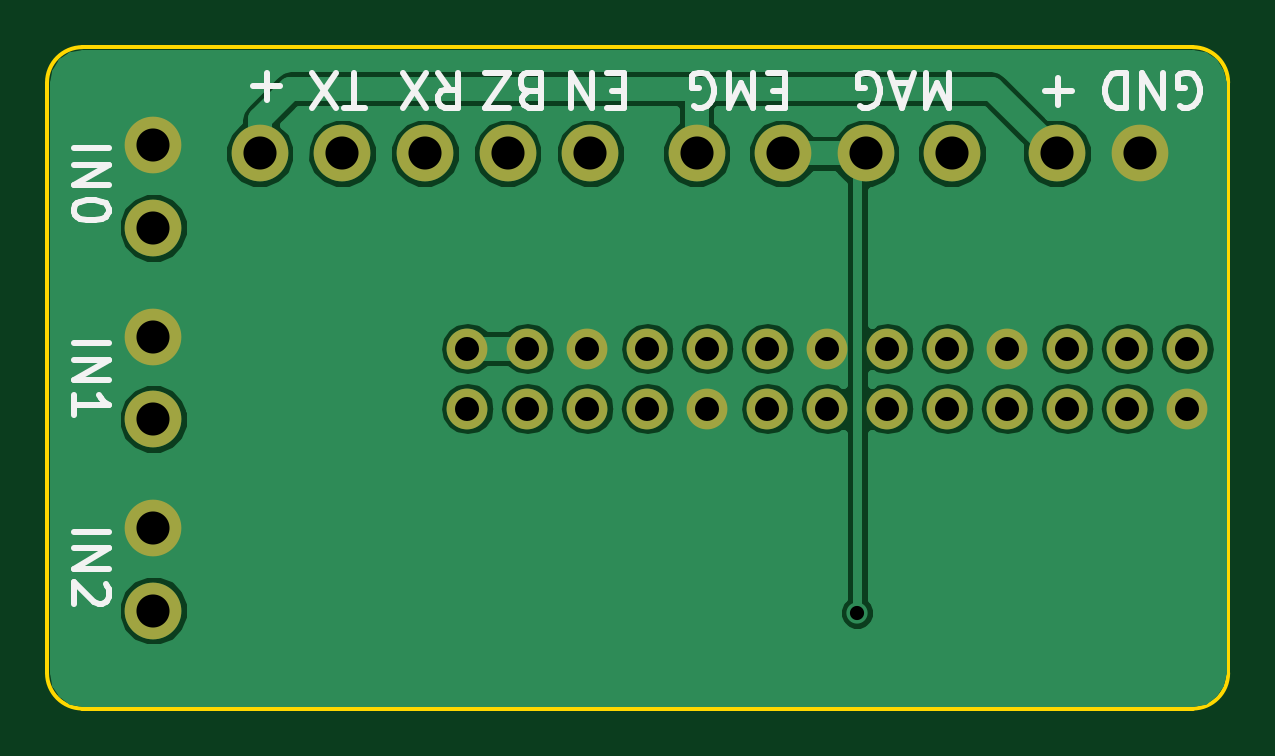
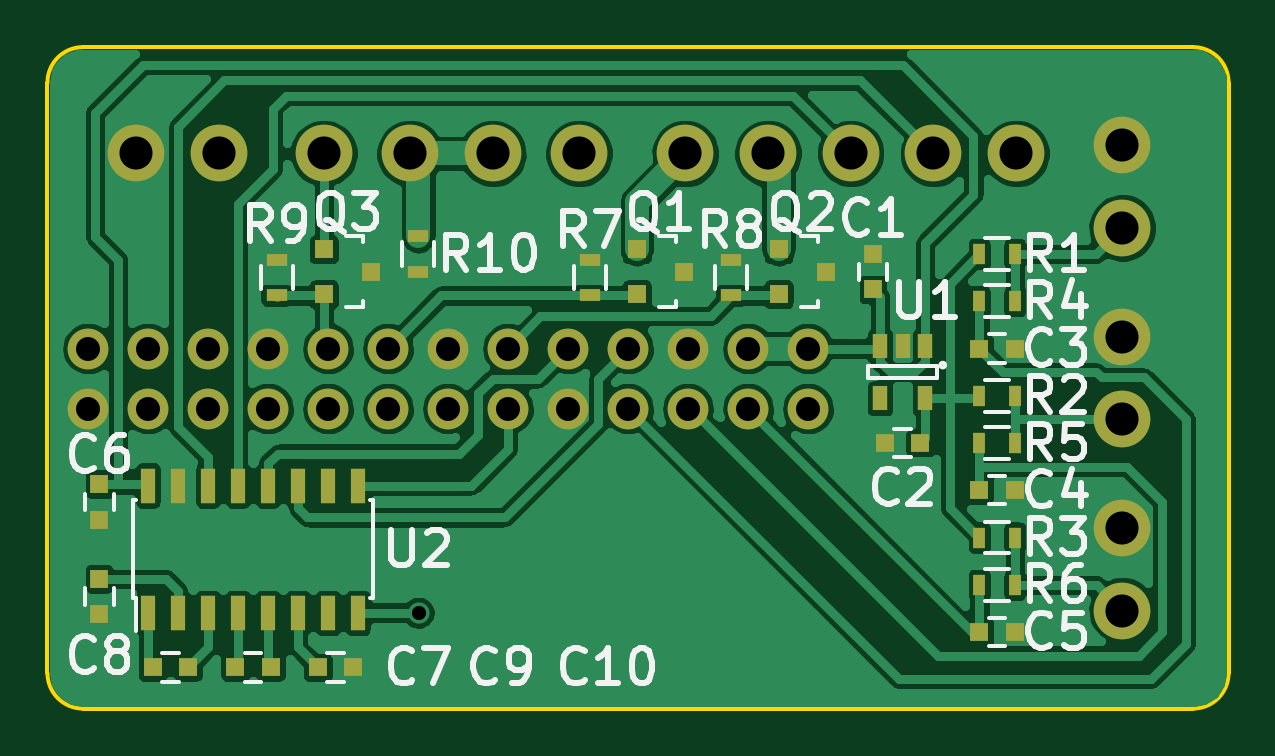
Circuit board: 8 layer files. Board 50.0 x 28.0 mm.
- bottom_copper: pidoor-B.Cu.gbl (127793 bytes)
- bottom_mask: pidoor-B.Mask.gbs (3542 bytes)
- bottom_silk: pidoor-B.SilkS.gbo (26550 bytes)
- outline: pidoor-Edge.Cuts.gm1 (792 bytes)
- top_copper: pidoor-F.Cu.gtl (36399 bytes)
- top_mask: pidoor-F.Mask.gts (1461 bytes)
- top_silk: pidoor-F.SilkS.gto (7000 bytes)
- drill: pidoor.drl (852 bytes)

=== bottom_copper: pidoor-B.Cu.gbl (127793 bytes, source omitted) ===
=== bottom_mask: pidoor-B.Mask.gbs ===
G04 #@! TF.FileFunction,Soldermask,Bot*
%FSLAX46Y46*%
G04 Gerber Fmt 4.6, Leading zero omitted, Abs format (unit mm)*
G04 Created by KiCad (PCBNEW 4.0.2+dfsg1-stable) date Thu 29 Sep 2016 13:26:16 BST*
%MOMM*%
G01*
G04 APERTURE LIST*
%ADD10C,0.150000*%
%ADD11O,1.727200X1.727200*%
%ADD12R,0.900000X0.500000*%
%ADD13C,2.400000*%
%ADD14R,0.750000X0.800000*%
%ADD15R,0.800000X0.750000*%
%ADD16R,0.800100X0.800100*%
%ADD17R,0.500000X0.900000*%
%ADD18R,0.600000X1.500000*%
%ADD19R,0.650000X1.060000*%
G04 APERTURE END LIST*
D10*
D11*
X145800000Y-130300000D03*
X145800000Y-127760000D03*
X148340000Y-130300000D03*
X148340000Y-127760000D03*
X150880000Y-130300000D03*
X150880000Y-127760000D03*
X153420000Y-130300000D03*
X153420000Y-127760000D03*
X155960000Y-130300000D03*
X155960000Y-127760000D03*
X158500000Y-130300000D03*
X158500000Y-127760000D03*
X161040000Y-130300000D03*
X161040000Y-127760000D03*
X163580000Y-130300000D03*
X163580000Y-127760000D03*
X166120000Y-130300000D03*
X166120000Y-127760000D03*
X168660000Y-130300000D03*
X168660000Y-127760000D03*
X171200000Y-130300000D03*
X171200000Y-127760000D03*
X173740000Y-130300000D03*
X173740000Y-127760000D03*
X176280000Y-130300000D03*
X176280000Y-127760000D03*
D12*
X162300000Y-123010000D03*
X162300000Y-124510000D03*
D13*
X174250000Y-119500000D03*
X170750000Y-119500000D03*
X132500000Y-135350000D03*
X132500000Y-138850000D03*
X132500000Y-127250000D03*
X132500000Y-130750000D03*
X132500000Y-119150000D03*
X132500000Y-122650000D03*
D14*
X143050000Y-125260000D03*
X143050000Y-123760000D03*
D15*
X141050000Y-131760000D03*
X142550000Y-131760000D03*
X138550000Y-127760000D03*
X137050000Y-127760000D03*
X138550000Y-133760000D03*
X137050000Y-133760000D03*
X138550000Y-139760000D03*
X137050000Y-139760000D03*
D14*
X175800000Y-135010000D03*
X175800000Y-133510000D03*
D15*
X173550000Y-141260000D03*
X172050000Y-141260000D03*
D14*
X175800000Y-139010000D03*
X175800000Y-137510000D03*
D15*
X170050000Y-141260000D03*
X168550000Y-141260000D03*
X165050000Y-141260000D03*
X166550000Y-141260000D03*
D13*
X137000000Y-119500000D03*
X151000000Y-119500000D03*
X140500000Y-119500000D03*
X147500000Y-119500000D03*
X144000000Y-119500000D03*
X166300000Y-119500000D03*
X155500000Y-119500000D03*
X162650000Y-119500000D03*
X159150000Y-119500000D03*
D16*
X153050760Y-123560000D03*
X153050760Y-125460000D03*
X151051780Y-124510000D03*
X147050760Y-123560000D03*
X147050760Y-125460000D03*
X145051780Y-124510000D03*
X166300760Y-123560000D03*
X166300760Y-125460000D03*
X164301780Y-124510000D03*
D17*
X138550000Y-123760000D03*
X137050000Y-123760000D03*
X138550000Y-129760000D03*
X137050000Y-129760000D03*
X138550000Y-135760000D03*
X137050000Y-135760000D03*
X138550000Y-125760000D03*
X137050000Y-125760000D03*
X138550000Y-131760000D03*
X137050000Y-131760000D03*
X138550000Y-137760000D03*
X137050000Y-137760000D03*
D12*
X155050000Y-125510000D03*
X155050000Y-124010000D03*
X149050000Y-125510000D03*
X149050000Y-124010000D03*
X168300000Y-125510000D03*
X168300000Y-124010000D03*
D18*
X173745000Y-138960000D03*
X172475000Y-138960000D03*
X171205000Y-138960000D03*
X169935000Y-138960000D03*
X168665000Y-138960000D03*
X167395000Y-138960000D03*
X166125000Y-138960000D03*
X164855000Y-138960000D03*
X164855000Y-133560000D03*
X166125000Y-133560000D03*
X167395000Y-133560000D03*
X168665000Y-133560000D03*
X169935000Y-133560000D03*
X171205000Y-133560000D03*
X172475000Y-133560000D03*
X173745000Y-133560000D03*
D19*
X140850000Y-127660000D03*
X141800000Y-127660000D03*
X142750000Y-127660000D03*
X142750000Y-129860000D03*
X140850000Y-129860000D03*
M02*

=== bottom_silk: pidoor-B.SilkS.gbo (26550 bytes, source omitted) ===
=== outline: pidoor-Edge.Cuts.gm1 ===
G04 #@! TF.FileFunction,Profile,NP*
%FSLAX46Y46*%
G04 Gerber Fmt 4.6, Leading zero omitted, Abs format (unit mm)*
G04 Created by KiCad (PCBNEW 4.0.2+dfsg1-stable) date Thu 29 Sep 2016 13:26:16 BST*
%MOMM*%
G01*
G04 APERTURE LIST*
%ADD10C,0.150000*%
G04 APERTURE END LIST*
D10*
X176500000Y-115000000D02*
X129500000Y-115000000D01*
X129500000Y-143000000D02*
X176500000Y-143000000D01*
X128000000Y-141500000D02*
G75*
G03X129500000Y-143000000I1500000J0D01*
G01*
X129500000Y-115000000D02*
G75*
G03X128000000Y-116500000I0J-1500000D01*
G01*
X128000000Y-141500000D02*
X128000000Y-116500000D01*
X176500000Y-143000000D02*
G75*
G03X178000000Y-141500000I0J1500000D01*
G01*
X178000000Y-116500000D02*
G75*
G03X176500000Y-115000000I-1500000J0D01*
G01*
X178000000Y-116500000D02*
X178000000Y-141500000D01*
M02*

=== top_copper: pidoor-F.Cu.gtl (36399 bytes, source omitted) ===
=== top_mask: pidoor-F.Mask.gts ===
G04 #@! TF.FileFunction,Soldermask,Top*
%FSLAX46Y46*%
G04 Gerber Fmt 4.6, Leading zero omitted, Abs format (unit mm)*
G04 Created by KiCad (PCBNEW 4.0.2+dfsg1-stable) date Thu 29 Sep 2016 13:26:16 BST*
%MOMM*%
G01*
G04 APERTURE LIST*
%ADD10C,0.150000*%
%ADD11O,1.727200X1.727200*%
%ADD12C,2.400000*%
G04 APERTURE END LIST*
D10*
D11*
X145800000Y-130300000D03*
X145800000Y-127760000D03*
X148340000Y-130300000D03*
X148340000Y-127760000D03*
X150880000Y-130300000D03*
X150880000Y-127760000D03*
X153420000Y-130300000D03*
X153420000Y-127760000D03*
X155960000Y-130300000D03*
X155960000Y-127760000D03*
X158500000Y-130300000D03*
X158500000Y-127760000D03*
X161040000Y-130300000D03*
X161040000Y-127760000D03*
X163580000Y-130300000D03*
X163580000Y-127760000D03*
X166120000Y-130300000D03*
X166120000Y-127760000D03*
X168660000Y-130300000D03*
X168660000Y-127760000D03*
X171200000Y-130300000D03*
X171200000Y-127760000D03*
X173740000Y-130300000D03*
X173740000Y-127760000D03*
X176280000Y-130300000D03*
X176280000Y-127760000D03*
D12*
X174250000Y-119500000D03*
X170750000Y-119500000D03*
X132500000Y-135350000D03*
X132500000Y-138850000D03*
X132500000Y-127250000D03*
X132500000Y-130750000D03*
X132500000Y-119150000D03*
X132500000Y-122650000D03*
X137000000Y-119500000D03*
X151000000Y-119500000D03*
X140500000Y-119500000D03*
X147500000Y-119500000D03*
X144000000Y-119500000D03*
X166300000Y-119500000D03*
X155500000Y-119500000D03*
X162650000Y-119500000D03*
X159150000Y-119500000D03*
M02*

=== top_silk: pidoor-F.SilkS.gto ===
G04 #@! TF.FileFunction,Legend,Top*
%FSLAX46Y46*%
G04 Gerber Fmt 4.6, Leading zero omitted, Abs format (unit mm)*
G04 Created by KiCad (PCBNEW 4.0.2+dfsg1-stable) date Thu 29 Sep 2016 13:26:16 BST*
%MOMM*%
G01*
G04 APERTURE LIST*
%ADD10C,0.150000*%
%ADD11C,0.250000*%
%ADD12O,1.727200X1.727200*%
%ADD13C,2.400000*%
G04 APERTURE END LIST*
D10*
D11*
X129121429Y-135510000D02*
X130621429Y-135510000D01*
X129121429Y-136224286D02*
X130621429Y-136224286D01*
X129121429Y-137081429D01*
X130621429Y-137081429D01*
X130478571Y-137724286D02*
X130550000Y-137795715D01*
X130621429Y-137938572D01*
X130621429Y-138295715D01*
X130550000Y-138438572D01*
X130478571Y-138510001D01*
X130335714Y-138581429D01*
X130192857Y-138581429D01*
X129978571Y-138510001D01*
X129121429Y-137652858D01*
X129121429Y-138581429D01*
X129121429Y-127510000D02*
X130621429Y-127510000D01*
X129121429Y-128224286D02*
X130621429Y-128224286D01*
X129121429Y-129081429D01*
X130621429Y-129081429D01*
X129121429Y-130581429D02*
X129121429Y-129724286D01*
X129121429Y-130152858D02*
X130621429Y-130152858D01*
X130407143Y-130010001D01*
X130264286Y-129867143D01*
X130192857Y-129724286D01*
X129121429Y-119260000D02*
X130621429Y-119260000D01*
X129121429Y-119974286D02*
X130621429Y-119974286D01*
X129121429Y-120831429D01*
X130621429Y-120831429D01*
X130621429Y-121831429D02*
X130621429Y-121974286D01*
X130550000Y-122117143D01*
X130478571Y-122188572D01*
X130335714Y-122260001D01*
X130050000Y-122331429D01*
X129692857Y-122331429D01*
X129407143Y-122260001D01*
X129264286Y-122188572D01*
X129192857Y-122117143D01*
X129121429Y-121974286D01*
X129121429Y-121831429D01*
X129192857Y-121688572D01*
X129264286Y-121617143D01*
X129407143Y-121545715D01*
X129692857Y-121474286D01*
X130050000Y-121474286D01*
X130335714Y-121545715D01*
X130478571Y-121617143D01*
X130550000Y-121688572D01*
X130621429Y-121831429D01*
X137871428Y-116652857D02*
X136728571Y-116652857D01*
X137300000Y-116081429D02*
X137300000Y-117224286D01*
X166192857Y-116081429D02*
X166192857Y-117581429D01*
X165692857Y-116510000D01*
X165192857Y-117581429D01*
X165192857Y-116081429D01*
X164550000Y-116510000D02*
X163835714Y-116510000D01*
X164692857Y-116081429D02*
X164192857Y-117581429D01*
X163692857Y-116081429D01*
X162407143Y-117510000D02*
X162550000Y-117581429D01*
X162764286Y-117581429D01*
X162978571Y-117510000D01*
X163121429Y-117367143D01*
X163192857Y-117224286D01*
X163264286Y-116938571D01*
X163264286Y-116724286D01*
X163192857Y-116438571D01*
X163121429Y-116295714D01*
X162978571Y-116152857D01*
X162764286Y-116081429D01*
X162621429Y-116081429D01*
X162407143Y-116152857D01*
X162335714Y-116224286D01*
X162335714Y-116724286D01*
X162621429Y-116724286D01*
X152407143Y-116867143D02*
X151907143Y-116867143D01*
X151692857Y-116081429D02*
X152407143Y-116081429D01*
X152407143Y-117581429D01*
X151692857Y-117581429D01*
X151050000Y-116081429D02*
X151050000Y-117581429D01*
X150192857Y-116081429D01*
X150192857Y-117581429D01*
X148407142Y-116867143D02*
X148192856Y-116795714D01*
X148121428Y-116724286D01*
X148049999Y-116581429D01*
X148049999Y-116367143D01*
X148121428Y-116224286D01*
X148192856Y-116152857D01*
X148335714Y-116081429D01*
X148907142Y-116081429D01*
X148907142Y-117581429D01*
X148407142Y-117581429D01*
X148264285Y-117510000D01*
X148192856Y-117438571D01*
X148121428Y-117295714D01*
X148121428Y-117152857D01*
X148192856Y-117010000D01*
X148264285Y-116938571D01*
X148407142Y-116867143D01*
X148907142Y-116867143D01*
X147549999Y-117581429D02*
X146549999Y-117581429D01*
X147549999Y-116081429D01*
X146549999Y-116081429D01*
X144549999Y-116081429D02*
X145049999Y-116795714D01*
X145407142Y-116081429D02*
X145407142Y-117581429D01*
X144835714Y-117581429D01*
X144692856Y-117510000D01*
X144621428Y-117438571D01*
X144549999Y-117295714D01*
X144549999Y-117081429D01*
X144621428Y-116938571D01*
X144692856Y-116867143D01*
X144835714Y-116795714D01*
X145407142Y-116795714D01*
X144049999Y-117581429D02*
X143049999Y-116081429D01*
X143049999Y-117581429D02*
X144049999Y-116081429D01*
X141442857Y-117581429D02*
X140585714Y-117581429D01*
X141014285Y-116081429D02*
X141014285Y-117581429D01*
X140228571Y-117581429D02*
X139228571Y-116081429D01*
X139228571Y-117581429D02*
X140228571Y-116081429D01*
X159228571Y-116867143D02*
X158728571Y-116867143D01*
X158514285Y-116081429D02*
X159228571Y-116081429D01*
X159228571Y-117581429D01*
X158514285Y-117581429D01*
X157871428Y-116081429D02*
X157871428Y-117581429D01*
X157371428Y-116510000D01*
X156871428Y-117581429D01*
X156871428Y-116081429D01*
X155371428Y-117510000D02*
X155514285Y-117581429D01*
X155728571Y-117581429D01*
X155942856Y-117510000D01*
X156085714Y-117367143D01*
X156157142Y-117224286D01*
X156228571Y-116938571D01*
X156228571Y-116724286D01*
X156157142Y-116438571D01*
X156085714Y-116295714D01*
X155942856Y-116152857D01*
X155728571Y-116081429D01*
X155585714Y-116081429D01*
X155371428Y-116152857D01*
X155299999Y-116224286D01*
X155299999Y-116724286D01*
X155585714Y-116724286D01*
X175942857Y-117510000D02*
X176085714Y-117581429D01*
X176300000Y-117581429D01*
X176514285Y-117510000D01*
X176657143Y-117367143D01*
X176728571Y-117224286D01*
X176800000Y-116938571D01*
X176800000Y-116724286D01*
X176728571Y-116438571D01*
X176657143Y-116295714D01*
X176514285Y-116152857D01*
X176300000Y-116081429D01*
X176157143Y-116081429D01*
X175942857Y-116152857D01*
X175871428Y-116224286D01*
X175871428Y-116724286D01*
X176157143Y-116724286D01*
X175228571Y-116081429D02*
X175228571Y-117581429D01*
X174371428Y-116081429D01*
X174371428Y-117581429D01*
X173657142Y-116081429D02*
X173657142Y-117581429D01*
X173299999Y-117581429D01*
X173085714Y-117510000D01*
X172942856Y-117367143D01*
X172871428Y-117224286D01*
X172799999Y-116938571D01*
X172799999Y-116724286D01*
X172871428Y-116438571D01*
X172942856Y-116295714D01*
X173085714Y-116152857D01*
X173299999Y-116081429D01*
X173657142Y-116081429D01*
X171371428Y-116867143D02*
X170228571Y-116867143D01*
X170800000Y-117438571D02*
X170800000Y-116295714D01*
%LPC*%
D12*
X145800000Y-130300000D03*
X145800000Y-127760000D03*
X148340000Y-130300000D03*
X148340000Y-127760000D03*
X150880000Y-130300000D03*
X150880000Y-127760000D03*
X153420000Y-130300000D03*
X153420000Y-127760000D03*
X155960000Y-130300000D03*
X155960000Y-127760000D03*
X158500000Y-130300000D03*
X158500000Y-127760000D03*
X161040000Y-130300000D03*
X161040000Y-127760000D03*
X163580000Y-130300000D03*
X163580000Y-127760000D03*
X166120000Y-130300000D03*
X166120000Y-127760000D03*
X168660000Y-130300000D03*
X168660000Y-127760000D03*
X171200000Y-130300000D03*
X171200000Y-127760000D03*
X173740000Y-130300000D03*
X173740000Y-127760000D03*
X176280000Y-130300000D03*
X176280000Y-127760000D03*
D13*
X174250000Y-119500000D03*
X170750000Y-119500000D03*
X132500000Y-135350000D03*
X132500000Y-138850000D03*
X132500000Y-127250000D03*
X132500000Y-130750000D03*
X132500000Y-119150000D03*
X132500000Y-122650000D03*
X137000000Y-119500000D03*
X151000000Y-119500000D03*
X140500000Y-119500000D03*
X147500000Y-119500000D03*
X144000000Y-119500000D03*
X166300000Y-119500000D03*
X155500000Y-119500000D03*
X162650000Y-119500000D03*
X159150000Y-119500000D03*
M02*

=== drill: pidoor.drl ===
M48
;DRILL file {KiCad 4.0.2+dfsg1-stable} date Thu 29 Sep 2016 13:26:36 BST
;FORMAT={-:-/ absolute / metric / decimal}
FMAT,2
METRIC,TZ
T1C0.600
T2C1.016
T3C1.400
%
G90
G05
M71
T1
X162.29Y-138.94
T2
X145.8Y-127.76
X145.8Y-130.3
X148.34Y-127.76
X148.34Y-130.3
X150.88Y-127.76
X150.88Y-130.3
X153.42Y-127.76
X153.42Y-130.3
X155.96Y-127.76
X155.96Y-130.3
X158.5Y-127.76
X158.5Y-130.3
X161.04Y-127.76
X161.04Y-130.3
X163.58Y-127.76
X163.58Y-130.3
X166.12Y-127.76
X166.12Y-130.3
X168.66Y-127.76
X168.66Y-130.3
X171.2Y-127.76
X171.2Y-130.3
X173.74Y-127.76
X173.74Y-130.3
X176.28Y-127.76
X176.28Y-130.3
T3
X132.5Y-119.15
X132.5Y-122.65
X132.5Y-127.25
X132.5Y-130.75
X132.5Y-135.35
X132.5Y-138.85
X137.Y-119.5
X140.5Y-119.5
X144.Y-119.5
X147.5Y-119.5
X151.Y-119.5
X155.5Y-119.5
X159.15Y-119.5
X162.65Y-119.5
X166.3Y-119.5
X170.75Y-119.5
X174.25Y-119.5
T0
M30
